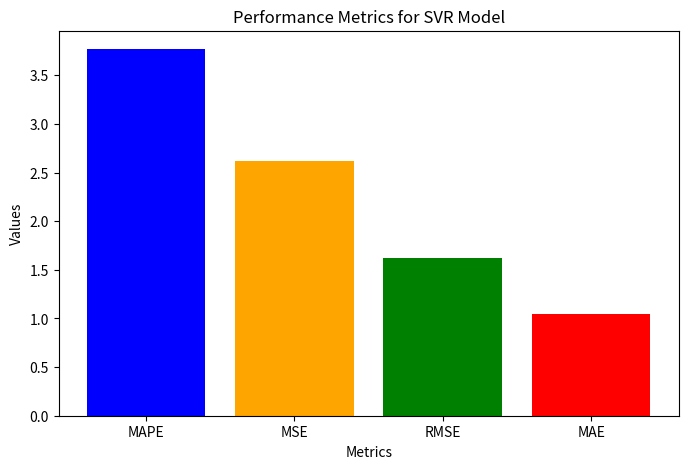

Source code (Python):
import matplotlib.pyplot as plt

# Metrics for the SVR model
mape_svr = 3.77
mse_svr = 2.6228
rmse_svr = 1.6195
mae_svr = 1.0465

# Labels for the metrics
metrics = ['MAPE', 'MSE', 'RMSE', 'MAE']

# Values for the SVR model
svr_values = [mape_svr, mse_svr, rmse_svr, mae_svr]

# Plotting the metrics for the SVR model
plt.figure(figsize=(8, 5))
plt.bar(metrics, svr_values, color=['blue', 'orange', 'green', 'red'])
plt.title('Performance Metrics for SVR Model')
plt.xlabel('Metrics')
plt.ylabel('Values')
plt.show()
